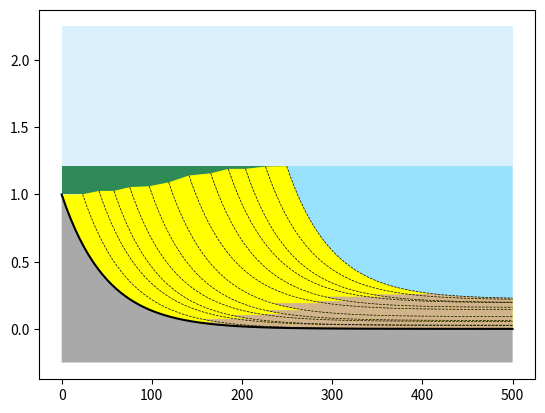

Here is the Python script that generated this plot:
import matplotlib.pyplot as plt
import numpy as np

# Set up grid
xmin = 0.0
xmax = 500.0
xx = np.linspace(xmin, xmax, 200)
rate = 0.1 * (xmax - xmin)

def bathy(x):
    """ Shape of initial shoreface/seafloor """
    return np.maximum(np.minimum(1.0, np.exp(-x/rate)), 0.00)

def foreshore_profile(x):
    """ Clinoform shape """
    return np.exp(-x/rate)


class Bedset:
    def __init__(self, x_left, x_right, bathymetry, dx_shoreline, dz_shoreline):
        self.x_left_ = x_left
        self.x_break_ = x_left + dx_shoreline
        self.x_right_ = x_right
        self.bottom_ = bathymetry
        self.z_left_ = bathymetry[0]
        self.z_right_ = bathymetry[-1] + dz_shoreline
        self.z_break_ = bathymetry[0] + dz_shoreline
        
    def get_top(self, x):
        """ Evaluate top surface of bedset"""
        if self.x_left_ <= x <= self.x_break_:
            return self.z_left_ + (self.z_break_ - self.z_left_) * (x - self.x_left_) / (self.x_break_ - self.x_left_)
        elif self.x_break_ <= x <= self.x_right_:
            return self.z_right_ + (self.z_break_ - self.z_right_) * foreshore_profile(x - self.x_break_)
    
    def get_fill_xy(self, n):
        """ Get coordinates for coloring in whole bedset """
        xb = np.linspace(self.x_left_, self.x_right_, self.bottom_.size)
        xt = np.linspace(self.x_right_, self.x_break_, n)
        xf = np.hstack((xb, xt))
        zt = np.array([self.get_top(x) for x in xt])
        zf = np.hstack((self.bottom_, zt))
        return xf, zf

    def get_transition_fill_xy(self, wh, n):
        """ Get coordinates for coloring in bottom part of bedset """
        z_wb = self.z_break_ - wh
        xs, zs = self.get_fill_xy(n)
        xf = xs[np.nonzero(zs <= z_wb)]
        zf = zs[np.nonzero(zs <= z_wb)]
        return xf, zf


def fill_rect_xy(x, y):
    """ Convenience function for plotting filled rectangles"""
    return [x[0], x[1], x[1], x[0], x[0]], [y[0], y[0], y[1], y[1], y[0]]


# Number of bedset objects to deposit
n_obj = 12

# Generate vertical and horizontal increments of shoreline trajectory
sea_level_rise = np.random.uniform(0.0, 0.07, n_obj)
progradation = np.random.uniform(15.0, 25.0, n_obj)

# Loop through objects, plotting intermediate states
for n_obj_plot in range(n_obj + 1):
    # Clear figure axis
    plt.cla()

    # Draw initial bathymetry
    current_bathymetry = bathy(xx)
    plt.plot(xx, current_bathymetry, "k-")

    current_break_x = 0.0
    current_sea_z = 1.0

    # Color in sky
    x_sky, y_sky = fill_rect_xy([xmin, xmax], [-0.25, 2.25])
    plt.fill(x_sky, y_sky, "lightskyblue", alpha=0.3)

    # Color in background (basement)
    x_bg = np.hstack((xx, xmax, xmin))
    y_bg = np.hstack((current_bathymetry, -0.25, -0.25))
    plt.fill(x_bg, y_bg, "darkgray")

    # Color in lagoon behind shoreline
    if n_obj_plot > 0:
        x_lagoon, y_lagoon = fill_rect_xy([xmin, xmin + sum(progradation[0:n_obj_plot])], [1.0, 1.0 + sum(sea_level_rise[0:n_obj_plot])])
        plt.fill(x_lagoon, y_lagoon, "seagreen")

        for i in range(n_obj_plot):
            c = Bedset(current_break_x, xmax, current_bathymetry, progradation[i], sea_level_rise[i])
            current_break_x += progradation[i]
            current_sea_z += sea_level_rise[i]

            # Color in bedset
            xs, ys = c.get_fill_xy(200)
            plt.fill(xs, ys, "yellow")

            # Color in bottom part of bedset (transition zone) with different color
            xt, yt = c.get_transition_fill_xy(0.95, 200)
            plt.fill(xt, yt, "tan")

            # Draw dashed "time line"
            cx = np.linspace(current_break_x, xmax, 200)
            current_bathymetry = np.array([c.get_top(x) for x in cx])
            plt.plot(cx, current_bathymetry, "k--", linewidth=0.5)

    # Color in sea
    x_sea = np.hstack((np.linspace(current_break_x, xmax, 200), xmax))
    y_sea = np.hstack((current_bathymetry, current_sea_z))
    plt.fill(x_sea, y_sea, "deepskyblue", alpha=0.3)

    # Save figure to file
    plt.savefig("shoreface_{}.png".format(n_obj_plot), dpi=300)
